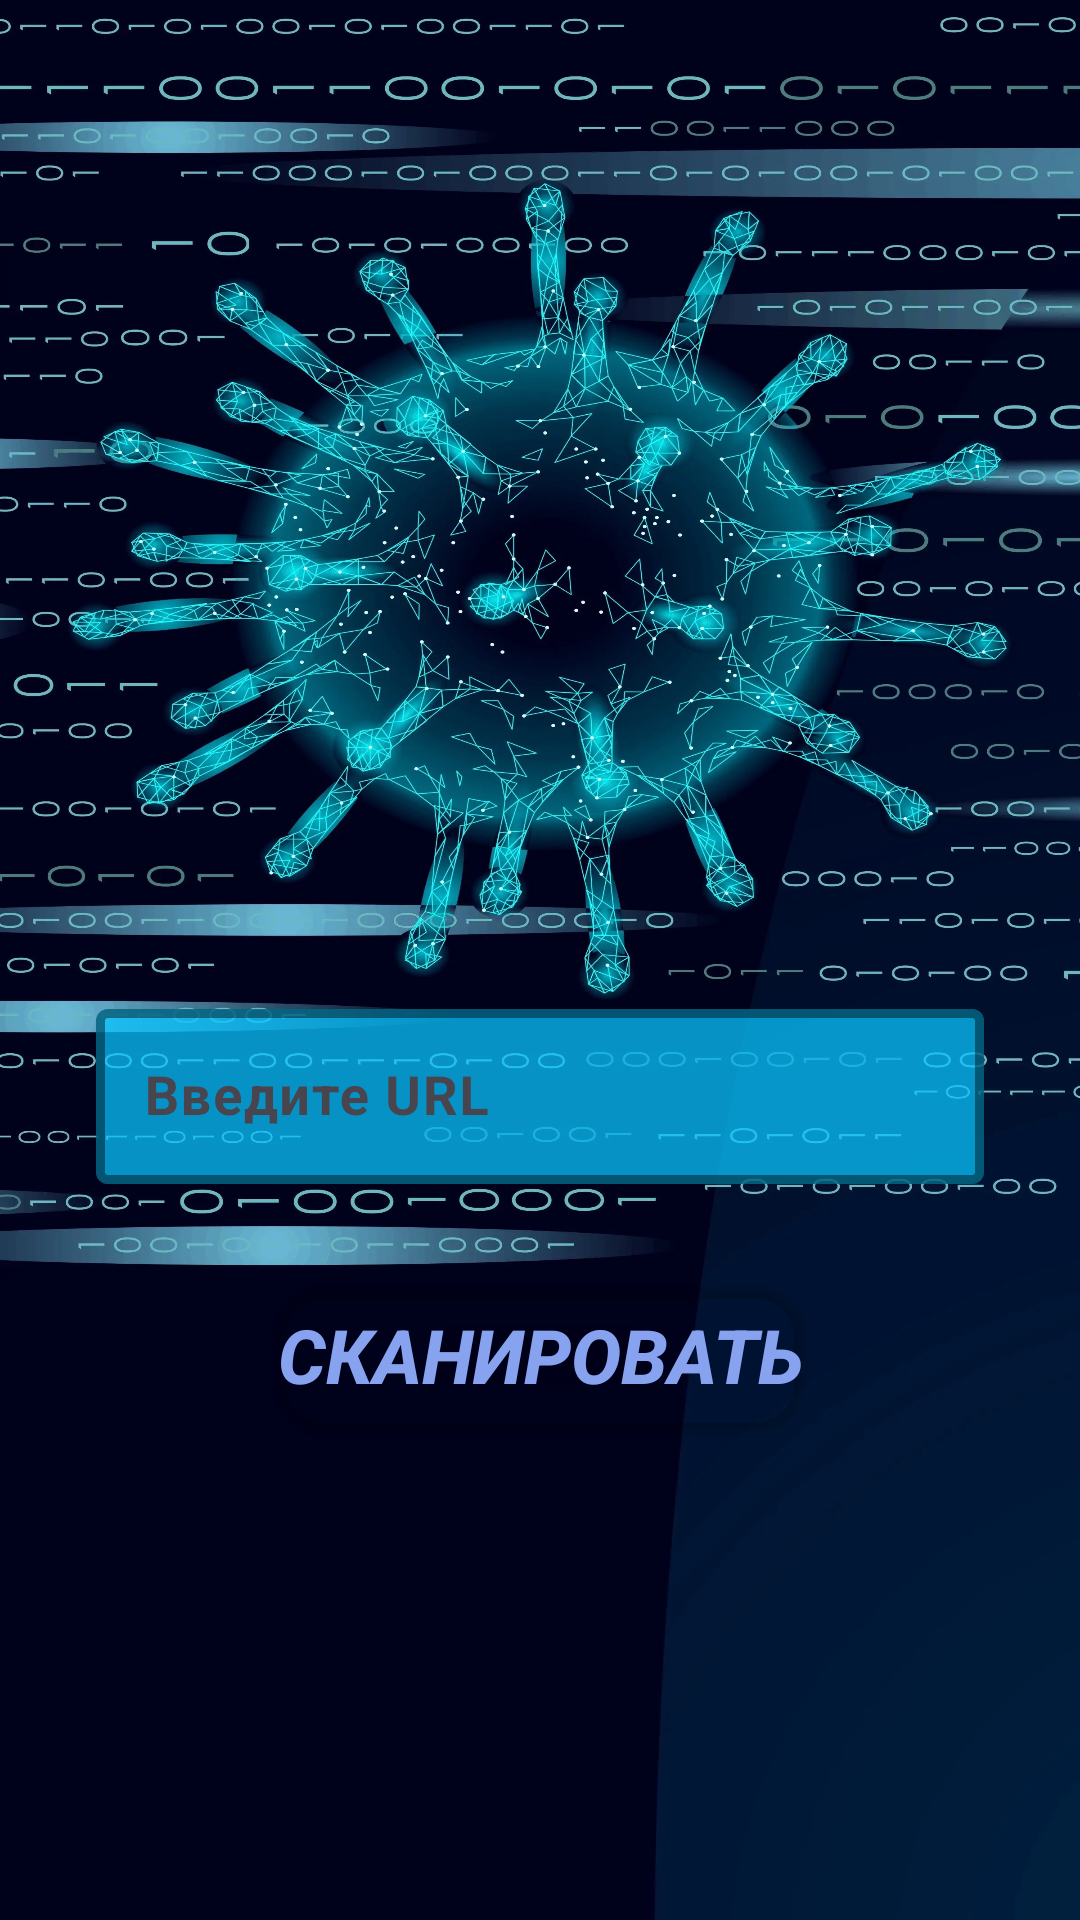

Reconstruct the res/layout file that produces this screen, plus the resources it refers to.
<!-- AndroidManifest.xml: application theme Theme.SentraDefend -->
<!-- res/layout/fragment_scan_u_r_l.xml -->
<?xml version="1.0" encoding="utf-8"?>
<LinearLayout xmlns:android="http://schemas.android.com/apk/res/android"
    xmlns:app="http://schemas.android.com/apk/res-auto"
    xmlns:tools="http://schemas.android.com/tools"
    android:id="@+id/fragment_scan_url"
    android:layout_width="match_parent"
    android:layout_height="match_parent"
    android:background="@drawable/backdrop_virus"
    android:gravity="center"
    android:orientation="vertical"
    android:padding="16dp"
    tools:context=".presentation.ui.scan.ScanURLFragment">


    <com.google.android.material.textfield.TextInputLayout
        style="@style/Widget.MaterialComponents.TextInputEditText.OutlinedBox"
        android:layout_width="match_parent"
        android:layout_height="wrap_content"
        app:boxStrokeWidth="3dp"
        app:boxStrokeWidthFocused="4dp"
        android:layout_marginTop="150dp"
        app:boxStrokeColor="#00E5FF"
        app:boxBackgroundColor="#BE09C5FF">

        <com.google.android.material.textfield.TextInputEditText
            android:id="@+id/inputUrl"
            android:layout_width="match_parent"
            android:layout_height="wrap_content"
            android:hint="@string/url"
            android:inputType="textUri"
            android:textColor="@color/black"
            android:textColorHint="@color/black"
            android:textSize="18sp"
            android:textStyle="bold" />
    </com.google.android.material.textfield.TextInputLayout>

    <Button
        android:id="@+id/btnScan"
        style="@style/RoundButton"
        android:layout_width="wrap_content"
        android:layout_height="wrap_content"
        android:layout_marginTop="16dp"
        android:textColor="@color/textColor"
        android:text="@string/scan"
        android:textSize="25sp"
        android:textStyle="bold|italic" />

    <ProgressBar
        android:id="@+id/progressBar"
        android:layout_width="wrap_content"
        android:layout_height="wrap_content"
        android:layout_marginTop="30dp"
        android:indeterminateTint="#00E5FF"
        android:visibility="gone" />

</LinearLayout>
<!-- resources referenced by this layout -->
<resources>
  <color name="black">#FF000000</color>
  <color name="textColor">#87A3F0</color>
  <!-- drawable backdrop_virus: webp bitmap (drawable, 375768 bytes) -->
  <string name="scan">Сканировать</string>
  <string name="url">Введите URL</string>
  <style name="RoundButton" parent="Widget.AppCompat.Button">
          <item name="android:background">@drawable/buttom</item>
          <item name="android:textColor">#00E5FF</item>
          <item name="android:textStyle">bold|italic</item>
          <item name="android:textSize">18sp</item>
          <item name="android:elevation">8dp</item>
          <item name="backgroundTint">@android:color/transparent</item>
      </style>
  <style name="Theme.SentraDefend" parent="Base.Theme.SentraDefend" />
  <!-- drawable buttom (drawable) -->
  <?xml version="1.0" encoding="utf-8"?>
  <selector xmlns:android="http://schemas.android.com/apk/res/android">
      <item android:state_pressed="true">
          <shape android:shape="rectangle">
              <solid android:color="#00E5FF"/>
              <corners android:radius="16dp"/>
              <stroke android:width="2dp" android:color="#00B8D4"/>
          </shape>
      </item>
      <item>
          <shape android:shape="rectangle">
              <solid android:color="#001F2F"/>
              <corners android:radius="16dp"/>
              <stroke android:width="2dp" android:color="#00E5FF"/>
          </shape>
      </item>
  </selector>
  <style name="Base.Theme.SentraDefend" parent="Theme.Material3.DayNight.NoActionBar">
          
          
      </style>
</resources>
